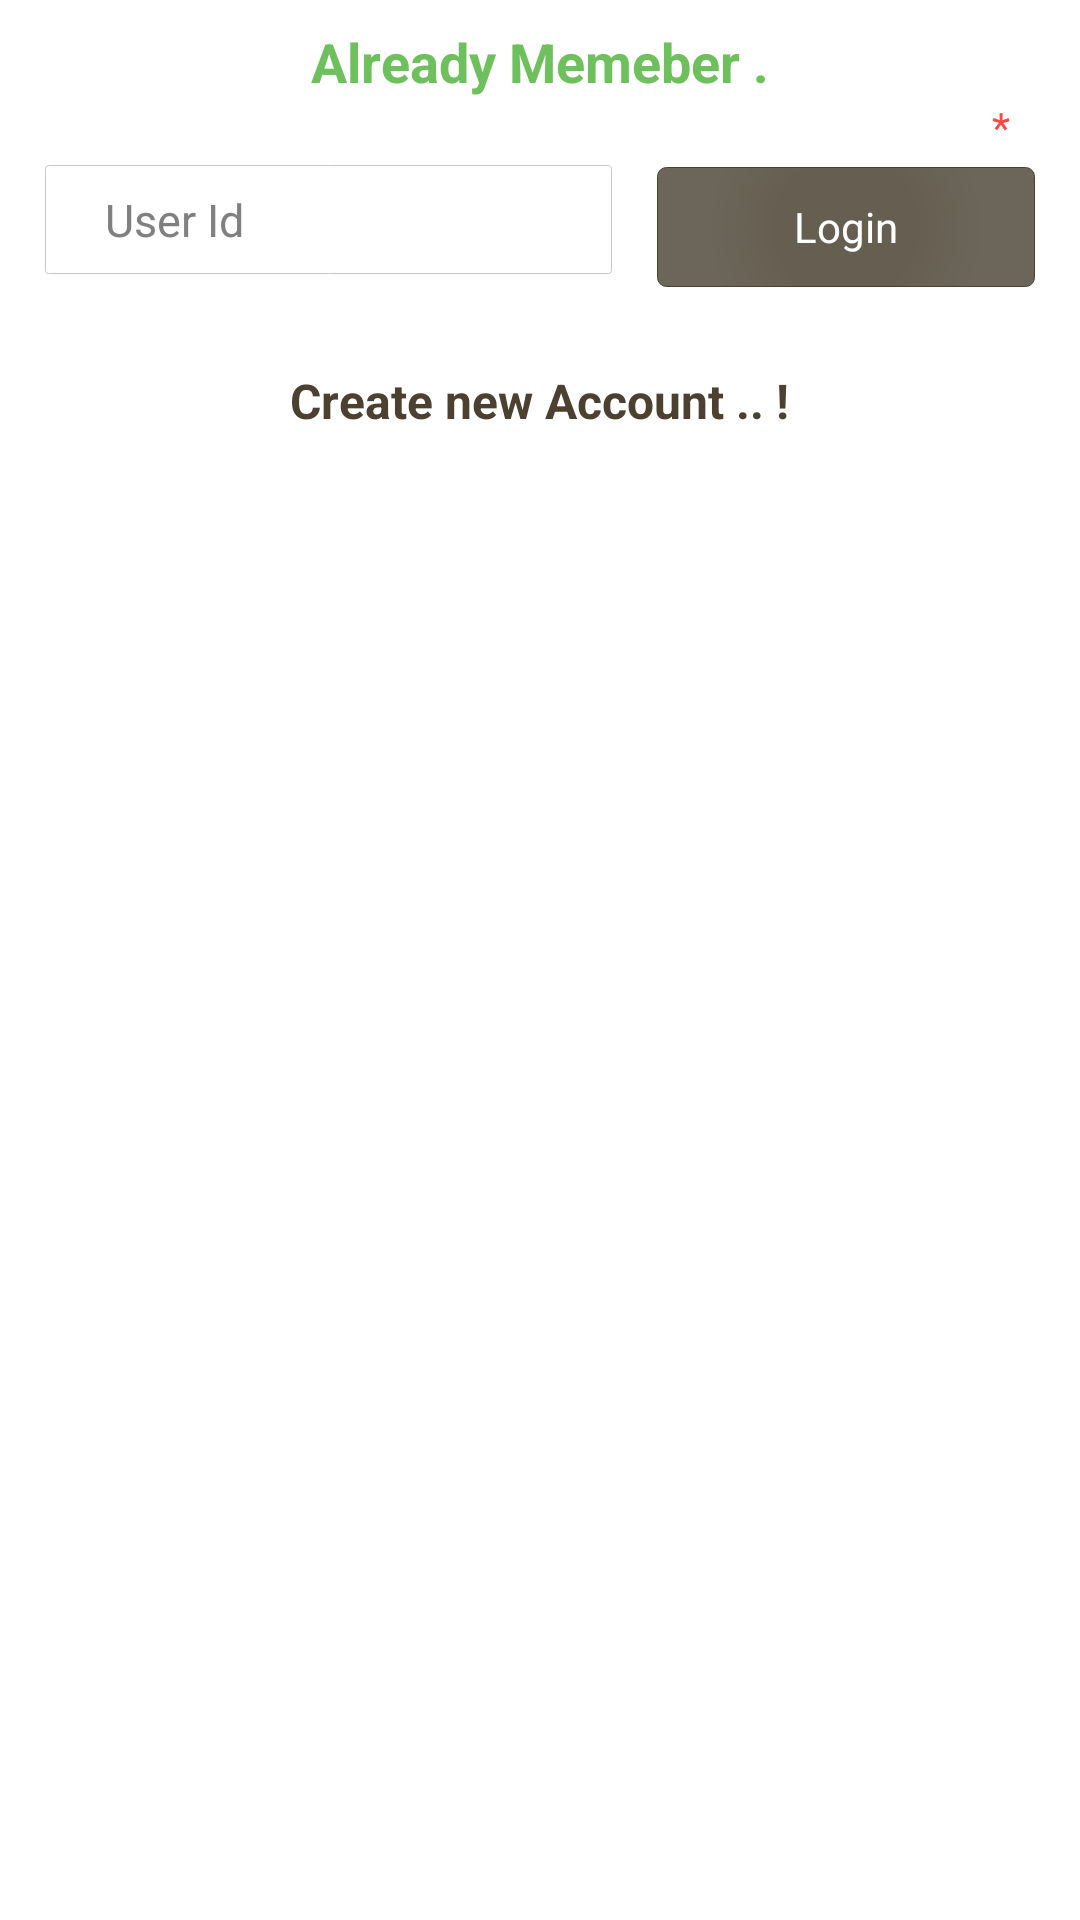

Android layout source for this screen:
<!-- AndroidManifest.xml: application theme AppTheme -->
<!-- res/layout/alert_member_login.xml -->
<?xml version="1.0" encoding="utf-8"?>
<LinearLayout xmlns:android="http://schemas.android.com/apk/res/android"
    android:orientation="vertical" android:layout_width="match_parent"
    android:layout_height="match_parent"
    android:background="#ffffff">

    <LinearLayout
        android:orientation="vertical"
        android:layout_width="match_parent"
        android:layout_height="150dp"
        android:background="@drawable/wall2"
        android:gravity="center_vertical">

        <TextView
            android:layout_width="wrap_content"
            android:layout_height="wrap_content"
            android:text="Already Memeber ."
            android:id="@+id/alert_txt1"
            android:paddingLeft="5dp"
            android:paddingRight="5dp"
            android:textColor="@color/green"
            android:textSize="18dp"
            android:layout_gravity="center_horizontal"
            android:layout_marginTop="5dp"
            android:textStyle="bold" />

        <TextView
            android:layout_width="wrap_content"
            android:layout_height="wrap_content"
            android:text="* "
            android:id="@+id/alrt1_req"
            android:layout_gravity="right"
            android:textColor="@color/red"
            android:paddingBottom="2dp"
            android:paddingRight="20dp"
            android:textSize="14dp" />

        <LinearLayout
            android:orientation="horizontal"
            android:layout_width="match_parent"
            android:layout_height="wrap_content"
            android:layout_marginBottom="5dp">

            <EditText
                android:layout_width="0dp"
                android:layout_height="wrap_content"
                android:id="@+id/alert_edit"
                android:layout_weight=".6"
                android:layout_marginRight="15dp"
                android:background="@drawable/border_edittxt"
                android:paddingTop="8dp"
                android:paddingBottom="8dp"
                android:paddingLeft="20dp"
                android:textSize="15dp"
                android:nestedScrollingEnabled="true"
                android:layout_marginLeft="15dp"
                android:hint="User Id"
                android:maxLength="7" />

            <Button
                android:layout_width="0dp"
                android:layout_height="40dp"
                android:text="Login"
                android:id="@+id/alert_btn"
                android:layout_weight=".4"
                android:layout_marginRight="15dp"
                android:layout_marginTop="2dp"
                android:layout_marginBottom="2dp"
                android:background="@drawable/border_button"
                android:textColor="#ffffff" />

        </LinearLayout>

        <TextView
            android:layout_width="wrap_content"
            android:layout_height="wrap_content"
            android:text="Create new Account .. !"
            android:layout_marginTop="20dp"
            android:layout_marginBottom="2dp"
            android:layout_gravity="center_horizontal"
            android:textColor="#4C4130"
            android:paddingLeft="20dp"
            android:paddingRight="20dp"
            android:autoText="true"
            android:textSize="16dp"
            android:textStyle="bold"
            android:id="@+id/alert_txt2"
            android:visibility="visible" />

    </LinearLayout>
</LinearLayout>
<!-- resources referenced by this layout -->
<resources>
  <color name="green">#6EC05D</color>
  <color name="red">#FFFE4747</color>
  <!-- drawable border_button (drawable) -->
  <?xml version="1.0" encoding="utf-8"?>
  <shape xmlns:android="http://schemas.android.com/apk/res/android"
      android:shape="rectangle" >
      <corners android:radius="3dp"></corners>
  
      <gradient
          android:angle="120"
          android:centerColor="#665e51"
          android:endColor="#6c665a"
          android:gradientRadius="140"
          android:startColor="#665e51"
          android:type="radial" />
  
      <stroke
          android:width="0.1sp"
          android:color="#FF4C4130" />
  
  </shape>
  <!-- drawable border_edittxt (drawable) -->
  <?xml version="1.0" encoding="utf-8"?>
  <shape xmlns:android="http://schemas.android.com/apk/res/android"
      android:shape="rectangle" >
      <corners android:radius="1dp"></corners>
      <solid android:color="#ffffff"></solid>
  
      <stroke
          android:width="0.01sp"
          android:color="#FFC9C8C8" />
  
  </shape>
  <style name="AppTheme" parent="android:Theme.Light.NoTitleBar">
          
          <item name="colorPrimary">@color/colorPrimary</item>
          <item name="colorPrimaryDark">@color/colorPrimaryDark</item>
          <item name="colorAccent">@color/colorAccent</item>
          <item name="android:colorBackground">@color/background_light</item>
  
      </style>
  <color name="colorPrimary">#3F51B5</color>
  <color name="colorPrimaryDark">#303F9F</color>
  <color name="colorAccent">#FF4081</color>
  <color name="background_light">#ffffff</color>
</resources>
